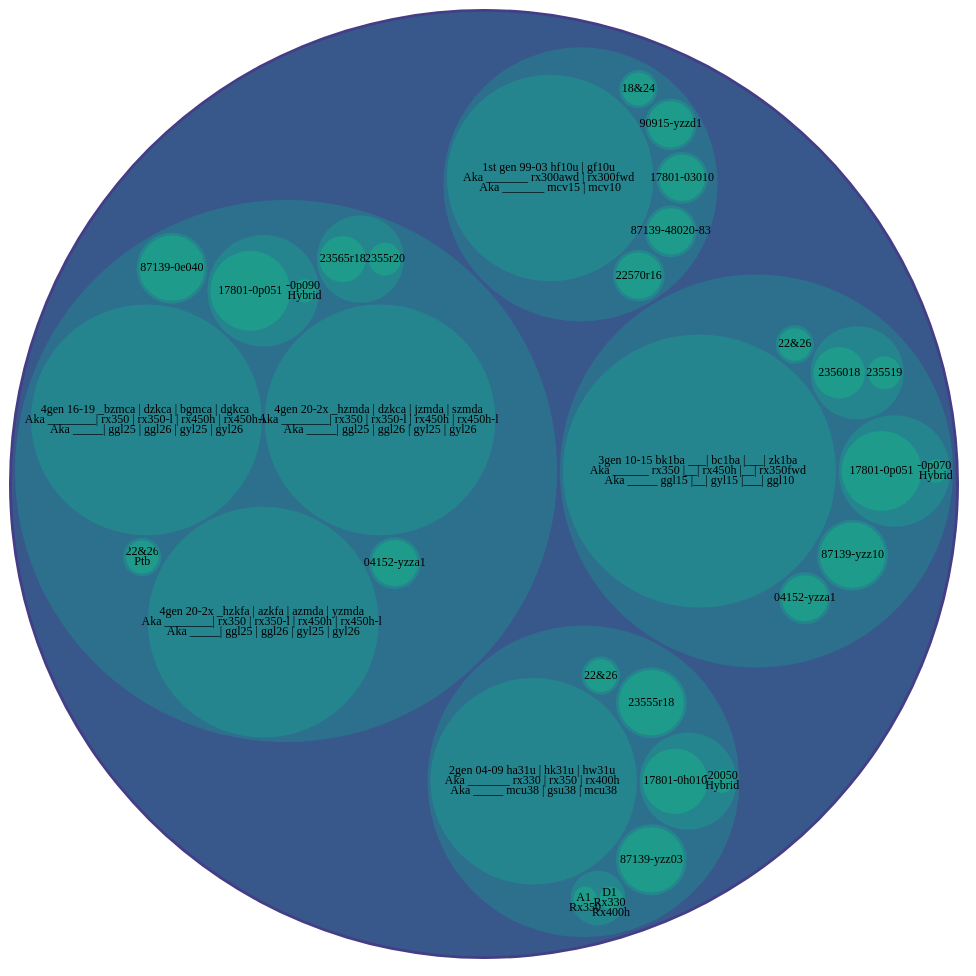
D3 v4 page, settled after 480 driven frames (8 s of simulated time); the page loaded 1 data file(s).



    var svg = d3.select("svg"),
        width = +svg.attr("width"),
        height = +svg.attr("height");

    var format = d3.format(",d");

    var color = d3.scaleSequential(d3.interpolateViridis)
        .domain([-2, 9]);

    var stratify = d3.stratify()
        .parentId(function(d) { return d.id.substring(0, d.id.lastIndexOf(".")); });

    var pack = d3.pack()
        .size([width - 10, height - 10])
        .padding(3);

    d3.csv("flareRX2.csv", function(error, data) {
        if (error) throw error;

        var root = stratify(data)
            .sum(function(d) { return d.value; })
            .sort(function(a, b) { return b.value - a.value; });

        pack(root);

        var node = svg.select("g")
            .selectAll("g")
            .data(root.descendants())
            .enter().append("g")
            .attr("transform", function(d) { return "translate(" + d.x + "," + d.y + ")"; })
            .attr("class", function(d) { return "node" + (!d.children ? " node--leaf" : d.depth ? "" : " node--root"); })
            .each(function(d) { d.node = this; })
            .on("mouseover", hovered(true))
            .on("mouseout", hovered(false));

        node.append("circle")
            .attr("id", function(d) { return "node-" + d.id; })
            .attr("r", function(d) { return d.r; })
            .style("fill", function(d) { return color(d.depth); });

        var leaf = node.filter(function(d) { return !d.children; });

        leaf.append("clipPath")
            .attr("id", function(d) { return "clip-" + d.id; })
            .append("use")
            .attr("xlink:href", function(d) { return "#node-" + d.id + ""; });

        leaf.append("text")
            .attr("clip-path", function(d) { return "url(#clip-" + d.id + ")"; })
            .selectAll("tspan")
            .data(function(d) { return d.id.substring(d.id.lastIndexOf(".") + 1).split(/(?=[A-Z][^A-Z])/g); })
            .enter().append("tspan")
            .attr("x", 0)
            .attr("y", function(d, i, nodes) { return 13 + (i - nodes.length / 2 - 0.5) * 10; })
            .text(function(d) { return d; });

        node.append("title")
            .text(function(d) { return d.id + "\n" + format(d.value); });
    });

    function hovered(hover) {
        return function(d) {
            d3.selectAll(d.ancestors().map(function(d) { return d.node; })).classed("node--hover", hover);
        };
    }




### data: flareRX2.csv
id, value
flare, 
flare.RX, 
flare.RX.G1, 
flare.RX.G1.filter1, 
flare.RX.G1.filter2, 
flare.RX.G1.filter3, 
flare.RX.G1.tire, 
flare.RX.G1.wiper, 
flare.RX.G2, 
flare.RX.G2.filter1, 
flare.RX.G2.filter2, 
flare.RX.G2.filter3, 
flare.RX.G2.filter4, 
flare.RX.G2.filter5, 
flare.RX.G2.tire, 
flare.RX.G2.wiper, 
flare.RX.G3, 
flare.RX.G3.filter1, 
flare.RX.G3.filter2, 
flare.RX.G3.filter3, 
flare.RX.G3.filter4, 
flare.RX.G3.tire, 
flare.RX.G3.wiper, 
flare.RX.G4, 
flare.RX.G4.filter1, 
flare.RX.G4.filter2, 
flare.RX.G4.filter3, 
flare.RX.G4.filter4, 
flare.RX.G4.tire, 
flare.RX.G4.wiper, 
flare.RX.G1.1st gen 99-03 hf10u | gf10u …, 2000
flare.RX.G1.filter1. 17801-03010, 100
flare.RX.G1.filter2. 87139-48020-83, 100
flare.RX.G1.filter3. 90915-yzzd1, 100
flare.RX.G1.tire. 22570r16, 100
flare.RX.G1.wiper.18&24, 50
flare.RX.G2.2gen 04-09 ha31u | hk31u | h…, 2000
flare.RX.G2.filter1. 17801-0h010, 200
flare.RX.G2.filter1. -20050 Hybrid, 25
flare.RX.G2.filter2. 87139-yzz03, 200
flare.RX.G2.filter3. A1 Rx350, 25
flare.RX.G2.filter3. D1 Rx330 Rx400h, 25
flare.RX.G2.tire. 23555r18, 200
flare.RX.G2.wiper.22&26, 50
flare.RX.G3.3gen 10-15 bk1ba ___| bc1ba …, 3500
flare.RX.G3.filter1. 17801-0p051, 300
flare.RX.G3.filter1. -0p070 Hybrid, 25
flare.RX.G3.filter2. 87139-yzz10, 200
flare.RX.G3.filter4. 04152-yzza1, 100
flare.RX.G3.tire. 2356018, 125
flare.RX.G3.tire. 235519, 51
flare.RX.G3.wiper.22&26, 50
flare.RX.G4.4gen 16-19 _bzmca | dzkca | …, 2500
flare.RX.G4.4gen 20-2x _hzmda | dzkca | …, 2500
flare.RX.G4.4gen 20-2x _hzkfa | azkfa | …, 2500
flare.RX.G4.filter1. 17801-0p051, 300
flare.RX.G4.filter1. -0p090 Hybrid, 25
flare.RX.G4.filter2. 87139-0e040, 200
flare.RX.G4.filter4. 04152-yzza1, 100
flare.RX.G4.tire. 23565r18, 100
... 2 more rows